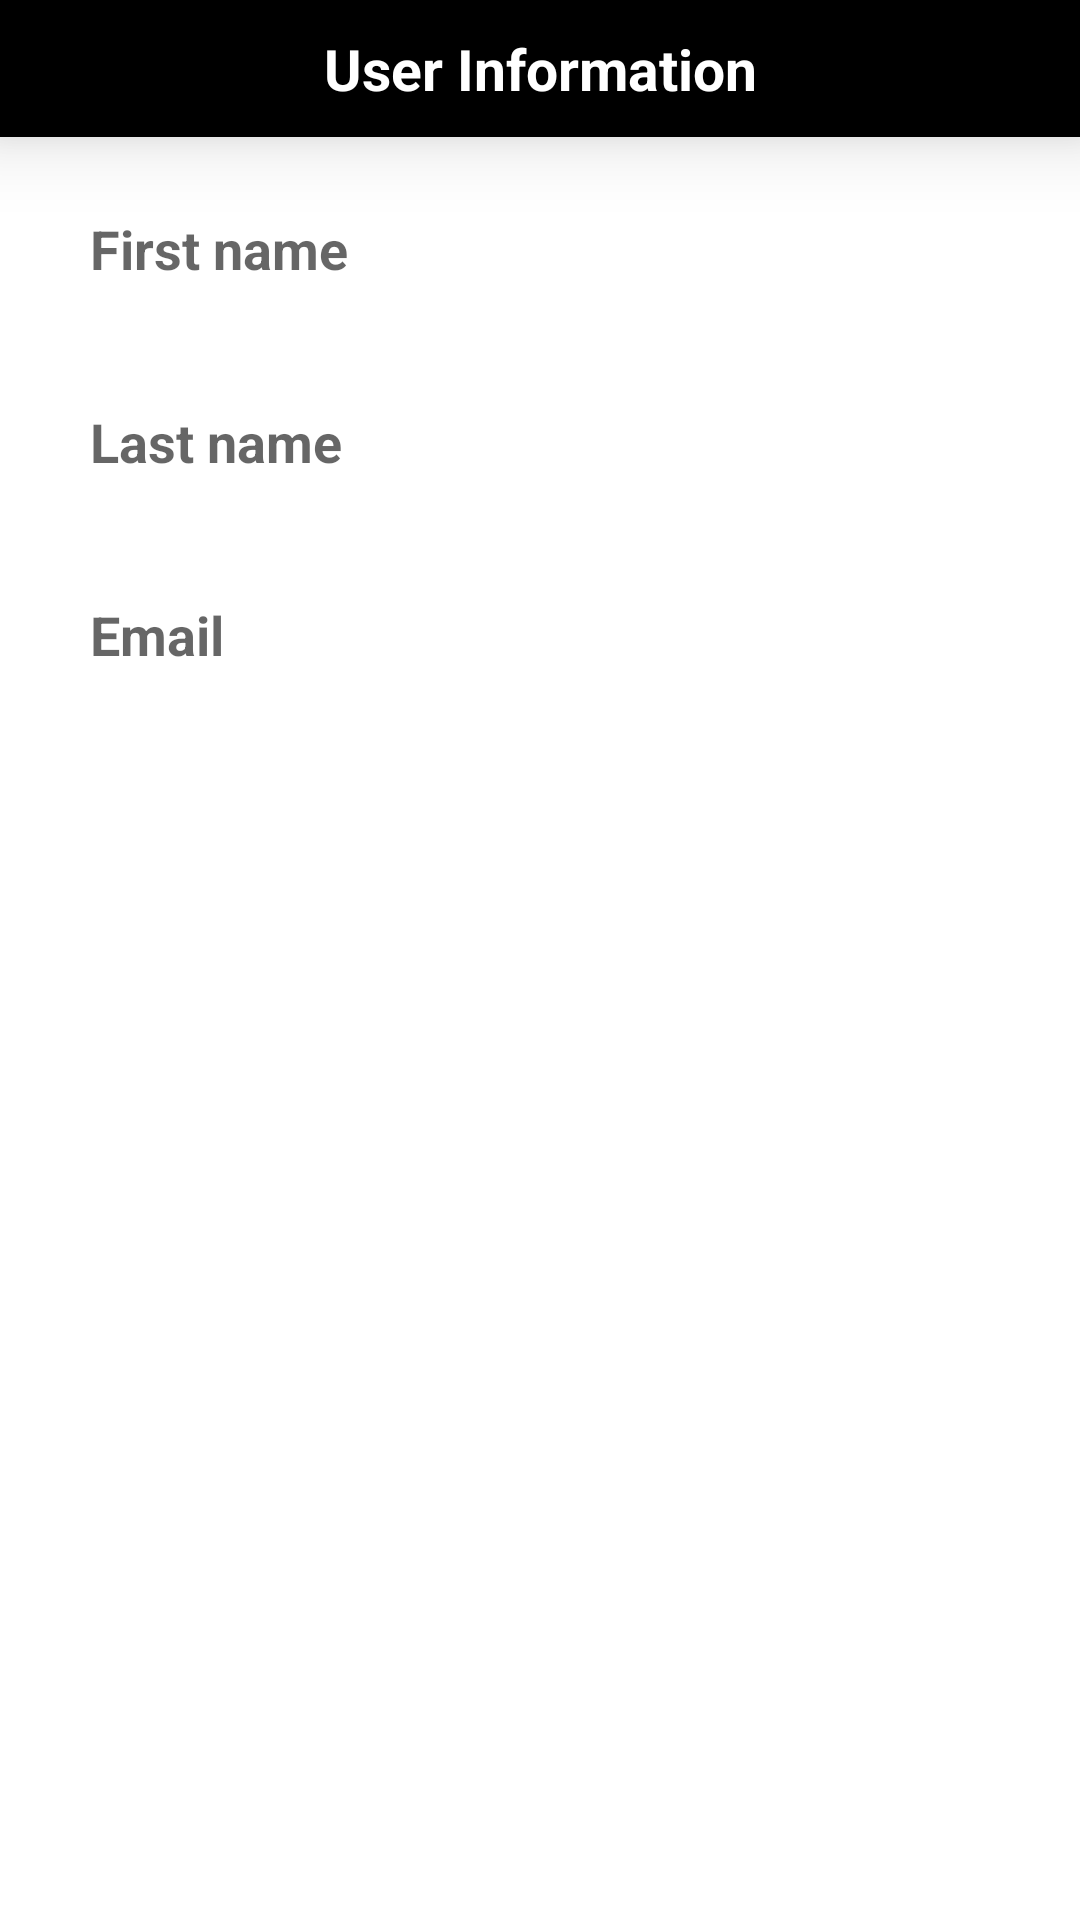

The Android layout XML behind this screen, and the referenced resources:
<!-- AndroidManifest.xml: application theme Theme.EditingRecyclerView -->
<!-- res/layout/activity_user.xml -->
<?xml version="1.0" encoding="utf-8"?>
<LinearLayout
    xmlns:android="http://schemas.android.com/apk/res/android"
    android:layout_width="match_parent"
    android:layout_height="wrap_content"
    android:layout_margin="16dp"
    android:orientation="vertical"
    android:layout_gravity="center">

        <TextView
            android:text="@string/user_information"
            android:textStyle="bold"
            android:textSize="19sp"
            android:textColor="@color/white"
            android:background="@color/black"
            android:padding="10dp"
            android:elevation="15dp"
            android:layout_gravity="center"
            android:gravity="center"
            android:layout_width="match_parent"
            android:layout_height="wrap_content"/>
        <EditText
            android:id="@+id/userFirstName"
            android:hint="@string/first_name"
            android:inputType="textPersonName"
            android:textColor="@color/black"
            android:textSize="18sp"
            android:textStyle="bold"
            android:background="@drawable/shape_background"
            android:padding="15dp"
            android:layout_marginLeft="15dp"
            android:layout_marginRight="15dp"
            android:layout_marginTop="10dp"
            android:layout_marginBottom="5dp"
            android:layout_width="match_parent"
            android:layout_height="wrap_content"
            android:importantForAutofill="no" />
        <EditText
            android:id="@+id/userLastName"
            android:hint="@string/last_name"
            android:inputType="textPersonName"
            android:textColor="@color/black"
            android:background="@drawable/shape_background"
            android:padding="15dp"
            android:textSize="18sp"
            android:textStyle="bold"
            android:layout_marginLeft="15dp"
            android:layout_marginRight="15dp"
            android:layout_marginTop="5dp"
            android:layout_marginBottom="5dp"
            android:layout_width="match_parent"
            android:layout_height="wrap_content"
            android:importantForAutofill="no" />

        <EditText
            android:id="@+id/userEmail"
            android:hint="@string/email"
            android:inputType="textEmailAddress"
            android:textColor="@color/black"
            android:background="@drawable/shape_background"
            android:padding="15dp"
            android:textSize="18sp"
            android:textStyle="bold"
            android:layout_marginLeft="15dp"
            android:layout_marginRight="15dp"
            android:layout_marginTop="5dp"
            android:layout_marginBottom="15dp"
            android:layout_width="match_parent"
            android:layout_height="wrap_content"
            android:importantForAutofill="no" />

</LinearLayout>
<!-- resources referenced by this layout -->
<resources>
  <color name="black">#FF000000</color>
  <color name="white">#FFFFFFFF</color>
  <string name="email">Email</string>
  <string name="first_name">First name</string>
  <string name="last_name">Last name</string>
  <string name="user_information">User Information</string>
  <style name="Theme.EditingRecyclerView" parent="Theme.MaterialComponents.DayNight.DarkActionBar">
          
          <item name="colorPrimary">@color/purple_500</item>
          <item name="colorPrimaryVariant">@color/purple_700</item>
          <item name="colorOnPrimary">@color/white</item>
          
          <item name="colorSecondary">@color/teal_200</item>
          <item name="colorSecondaryVariant">@color/teal_700</item>
          <item name="colorOnSecondary">@color/black</item>
          
          <item name="android:statusBarColor">?attr/colorPrimaryVariant</item>
          
      </style>
  <color name="purple_500">#028808</color>
  <color name="purple_700">#007C05</color>
  <color name="teal_200">#09980F</color>
  <color name="teal_700">#FF018786</color>
</resources>
